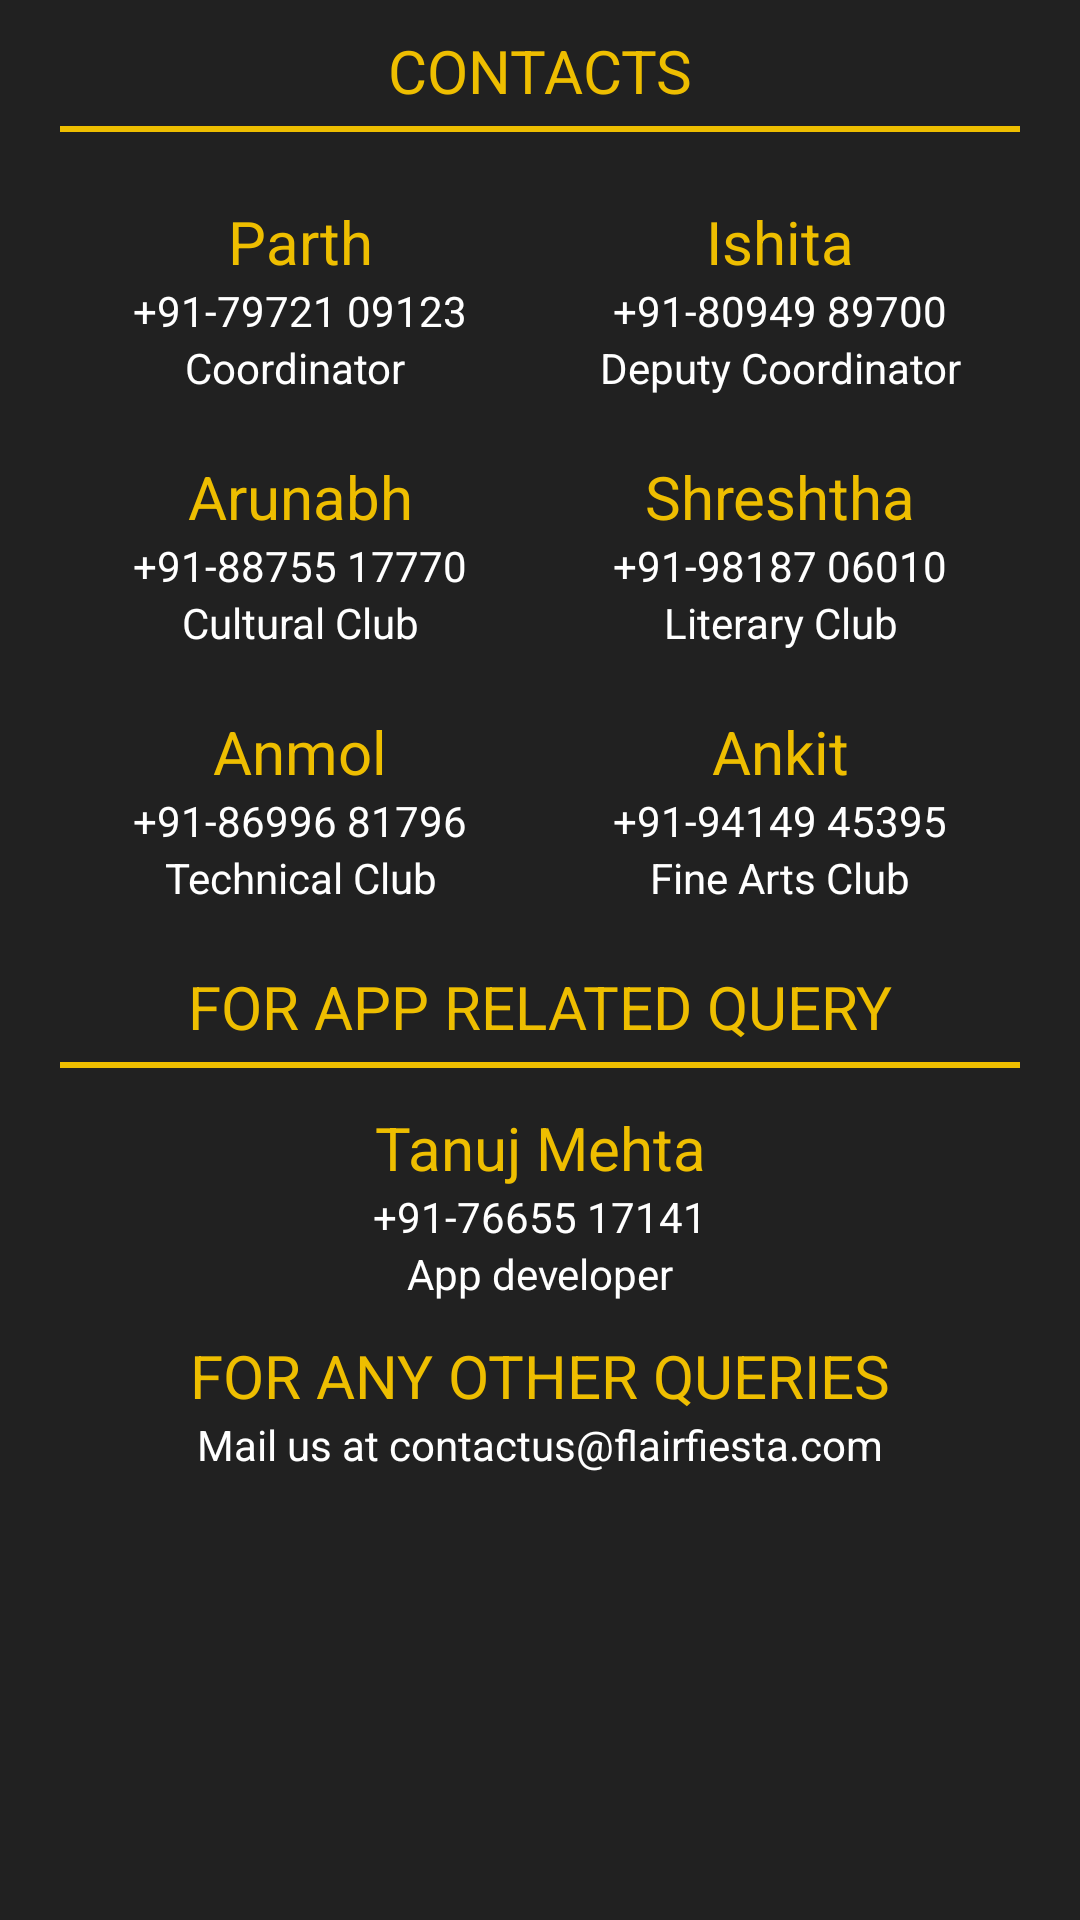

Write the Android layout XML for this screen, with the resource values it uses.
<!-- AndroidManifest.xml: application theme AppTheme.NoActionBar -->
<!-- res/layout/fragment_helpline.xml -->
<RelativeLayout xmlns:android="http://schemas.android.com/apk/res/android"
    xmlns:tools="http://schemas.android.com/tools"
    android:layout_width="match_parent"
    android:layout_height="match_parent"
    android:background="#212121"
    tools:context="sahil.iiitk_foundationday_app.views.HelplineFragment">
    
    <android.support.v4.widget.NestedScrollView
        android:layout_width="match_parent"
        android:layout_height="match_parent">
<RelativeLayout
    android:layout_width="match_parent"
    android:layout_height="match_parent">
    <TextView
        android:id="@+id/label_emergency"
        android:layout_width="match_parent"
        android:layout_height="wrap_content"
        android:layout_centerHorizontal="true"
        android:layout_marginTop="10dp"
        android:gravity="center_horizontal"
        android:text="CONTACTS"
        android:textColor="#eebe00"
        android:textSize="20sp" />

    <View
        android:layout_width="fill_parent"
        android:layout_height="2dp"
        android:layout_below="@+id/label_emergency"
        android:layout_marginLeft="20dp"
        android:layout_marginRight="20dp"
        android:layout_marginTop="5dp"
        android:background="#eebe00" />

    <GridLayout
        android:id="@+id/grid"
        android:layout_width="match_parent"
        android:layout_height="wrap_content"
        android:layout_below="@+id/label_emergency"
        android:layout_marginLeft="30dp"
        android:layout_marginRight="30dp"
        android:layout_marginTop="30dp"
        android:columnCount="2"
        android:rowCount="3">

        <RelativeLayout
            android:layout_row="0"
            android:layout_column="0"
            android:layout_gravity="start">
            <TextView
                android:id="@+id/tv_name1"
                android:layout_width="140dp"
                android:layout_height="wrap_content"
                android:text="Parth"
                android:textSize="20dp"
                android:gravity="center"
                android:textColor="#eebe00"/>
            <TextView
                android:id="@+id/tv_number1"
                android:layout_width="140dp"
                android:layout_height="wrap_content"
                android:layout_below="@+id/tv_name1"
                android:text="+91-79721 09123"
                android:gravity="center"
                android:textColor="#ffffff"/>
            <TextView
                android:id="@+id/tv_info1"
                android:layout_width="140dp"
                android:layout_height="wrap_content"
                android:layout_below="@+id/tv_number1"
                android:text="Coordinator "
                android:gravity="center"
                android:textColor="#ffffff"/>
        </RelativeLayout>

        <RelativeLayout
            android:layout_row="0"
            android:layout_column="1"
            android:layout_gravity="end">
            <TextView
                android:id="@+id/tv_name2"
                android:layout_width="140dp"
                android:layout_height="wrap_content"
                android:text="Ishita"
                android:textSize="20dp"
                android:gravity="center"
                android:textColor="#eebe00"/>
            <TextView
                android:id="@+id/tv_number2"
                android:layout_width="140dp"
                android:layout_height="wrap_content"
                android:layout_below="@+id/tv_name2"
                android:text="+91-80949 89700"
                android:gravity="center"
                android:textColor="#ffffff"/>
            <TextView
                android:id="@+id/tv_info2"
                android:layout_width="140dp"
                android:layout_height="wrap_content"
                android:layout_below="@+id/tv_number2"
                android:text="Deputy Coordinator"
                android:gravity="center"
                android:textColor="#ffffff"/>
        </RelativeLayout>

        <RelativeLayout
            android:layout_row="1"
            android:layout_column="0"
            android:layout_marginTop="20dp"
            android:layout_gravity="start">
            <TextView
                android:id="@+id/tv_name3"
                android:layout_width="140dp"
                android:layout_height="wrap_content"
                android:text="Arunabh"
                android:textSize="20dp"
                android:gravity="center"
                android:textColor="#eebe00"/>
            <TextView
                android:id="@+id/tv_number3"
                android:layout_width="140dp"
                android:layout_height="wrap_content"
                android:layout_below="@+id/tv_name3"
                android:text="+91-88755 17770"
                android:gravity="center"
                android:textColor="#ffffff"/>
            <TextView
                android:id="@+id/tv_info3"
                android:layout_width="140dp"
                android:layout_height="wrap_content"
                android:layout_below="@+id/tv_number3"
                android:text="Cultural Club"
                android:gravity="center"
                android:textColor="#ffffff"/>
        </RelativeLayout>

        <RelativeLayout
            android:layout_row="1"
            android:layout_column="1"
            android:layout_marginTop="20dp"
            android:layout_gravity="end">
            <TextView
                android:id="@+id/tv_name4"
                android:layout_width="140dp"
                android:layout_height="wrap_content"
                android:text="Shreshtha"
                android:textSize="20dp"
                android:gravity="center"
                android:textColor="#eebe00"/>
            <TextView
                android:id="@+id/tv_number4"
                android:layout_width="140dp"
                android:layout_height="wrap_content"
                android:layout_below="@+id/tv_name4"
                android:text="+91-98187 06010"
                android:gravity="center"
                android:textColor="#ffffff"/>
            <TextView
                android:id="@+id/tv_info4"
                android:layout_width="140dp"
                android:layout_height="wrap_content"
                android:layout_below="@+id/tv_number4"
                android:text="Literary Club"
                android:gravity="center"
                android:textColor="#ffffff"/>
        </RelativeLayout>
        <RelativeLayout
            android:layout_row="2"
            android:layout_column="0"
            android:layout_marginTop="20dp"
            android:layout_gravity="start">
            <TextView
                android:id="@+id/tv_name6"
                android:layout_width="140dp"
                android:layout_height="wrap_content"
                android:text="Anmol"
                android:textSize="20dp"
                android:gravity="center"
                android:textColor="#eebe00"/>
            <TextView
                android:id="@+id/tv_number6"
                android:layout_width="140dp"
                android:layout_height="wrap_content"
                android:layout_below="@+id/tv_name6"
                android:text="+91-86996 81796"
                android:gravity="center"
                android:textColor="#ffffff"/>
            <TextView
                android:id="@+id/tv_info6"
                android:layout_width="140dp"
                android:layout_height="wrap_content"
                android:layout_below="@+id/tv_number6"
                android:text="Technical Club"
                android:gravity="center"
                android:textColor="#ffffff"/>
        </RelativeLayout>
        <RelativeLayout
            android:layout_row="2"
            android:layout_column="1"
            android:layout_marginTop="20dp"
            android:layout_gravity="end">
            <TextView
                android:id="@+id/tv_name7"
                android:layout_width="140dp"
                android:layout_height="wrap_content"
                android:text="Ankit"
                android:textSize="20dp"
                android:gravity="center"
                android:textColor="#eebe00"/>
            <TextView
                android:id="@+id/tv_number7"
                android:layout_width="140dp"
                android:layout_height="wrap_content"
                android:layout_below="@+id/tv_name7"
                android:text="+91-94149 45395"
                android:gravity="center"
                android:textColor="#ffffff"/>
            <TextView
                android:id="@+id/tv_info7"
                android:layout_width="140dp"
                android:layout_height="wrap_content"
                android:layout_below="@+id/tv_number7"
                android:text="Fine Arts Club"
                android:gravity="center"
                android:textColor="#ffffff"/>
        </RelativeLayout>

    </GridLayout>
    <TextView
        android:layout_below="@+id/grid"
        android:id="@+id/label_app"
        android:layout_width="match_parent"
        android:layout_height="wrap_content"
        android:layout_centerHorizontal="true"
        android:layout_marginTop="20dp"
        android:gravity="center_horizontal"
        android:text="FOR APP RELATED QUERY"
        android:textColor="#eebe00"
        android:textSize="20sp" />

    <View
        android:layout_width="fill_parent"
        android:layout_height="2dp"
        android:layout_below="@+id/label_app"
        android:layout_marginLeft="20dp"
        android:layout_marginRight="20dp"
        android:layout_marginTop="5dp"
        android:background="#eebe00" />
    <TextView
        android:id="@+id/tv_name5"
        android:layout_width="match_parent"
        android:layout_below="@+id/label_app"
        android:layout_height="wrap_content"
        android:text="Tanuj Mehta"
        android:layout_marginTop="20dp"
        android:textSize="20dp"
        android:gravity="center"
        android:textColor="#eebe00"/>
    <TextView
        android:id="@+id/tv_number5"
        android:layout_width="match_parent"
        android:layout_height="wrap_content"
        android:layout_below="@+id/tv_name5"
        android:text="+91-76655 17141"
        android:gravity="center"
        android:textColor="#ffffff"/>
    <TextView
        android:id="@+id/tv_info5"
        android:layout_width="match_parent"
        android:layout_height="wrap_content"
        android:layout_below="@+id/tv_number5"
        android:text="App developer"
        android:gravity="center"
        android:textColor="#ffffff"/>

    <TextView
        android:layout_below="@+id/tv_number5"
        android:id="@+id/label_emailus"
        android:layout_width="match_parent"
        android:layout_height="wrap_content"
        android:layout_centerHorizontal="true"
        android:layout_marginTop="30dp"
        android:gravity="center_horizontal"
        android:text="FOR ANY OTHER QUERIES"
        android:textColor="#eebe00"
        android:textSize="20sp" />
    <TextView
        android:id="@+id/tv_query"
        android:layout_width="match_parent"
        android:layout_height="wrap_content"
        android:layout_below="@+id/label_emailus"
        android:text="Mail us at contactus@flairfiesta.com"
        android:gravity="center"
        android:textColor="#ffffff"/>

</RelativeLayout>
    </android.support.v4.widget.NestedScrollView>
</RelativeLayout>
<!-- resources referenced by this layout -->
<resources>
  <style name="AppTheme.NoActionBar">
          <item name="windowActionBar">false</item>
          <item name="windowNoTitle">true</item>
      </style>
</resources>
